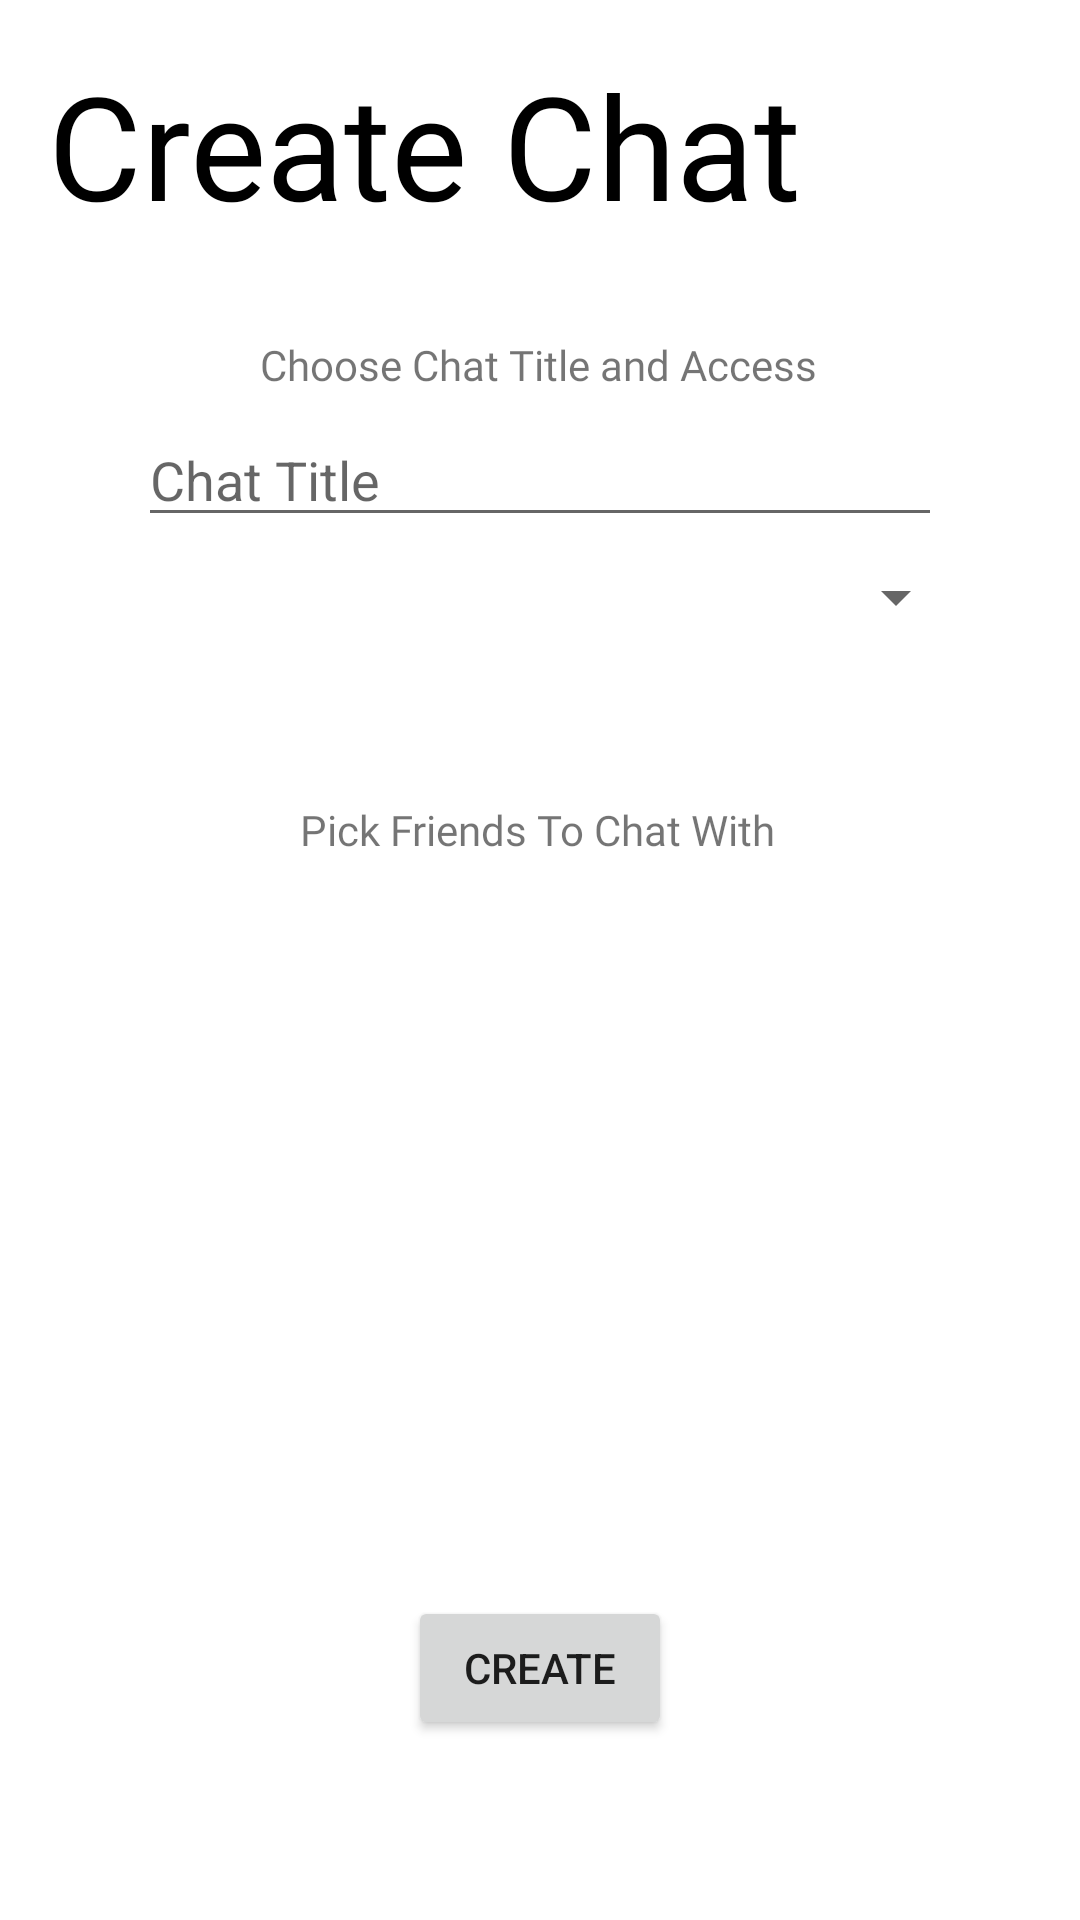

This screen was rendered from an Android layout file. Write that file and the resources it references.
<!-- AndroidManifest.xml: application theme Theme.NovelloApp -->
<!-- res/layout/fragment_friend_list.xml -->
<?xml version="1.0" encoding="utf-8"?>
<androidx.constraintlayout.widget.ConstraintLayout xmlns:android="http://schemas.android.com/apk/res/android"
    xmlns:app="http://schemas.android.com/apk/res-auto"
    xmlns:tools="http://schemas.android.com/tools"
    android:name="com.yn_1.novello_app.create_chat.CreateChatFragment"
    android:layout_width="match_parent"
    android:layout_height="match_parent"
    tools:context=".create_chat.CreateChatFragment">

    <TextView
        android:id="@+id/textView13"
        android:layout_width="310dp"
        android:layout_height="62dp"
        android:layout_marginStart="16dp"
        android:layout_marginTop="16dp"
        android:fontFamily="@font/poppins_medium"
        android:text="Create Chat"
        android:textColor="#000000"
        android:textSize="48sp"
        app:layout_constraintStart_toStartOf="parent"
        app:layout_constraintTop_toTopOf="parent" />

    <TextView
        android:id="@+id/textView16"
        android:layout_width="wrap_content"
        android:layout_height="wrap_content"
        android:layout_marginTop="34dp"
        android:fontFamily="@font/poppins"
        android:text="Choose Chat Title and Access"
        app:layout_constraintEnd_toEndOf="parent"
        app:layout_constraintHorizontal_bias="0.497"
        app:layout_constraintStart_toStartOf="parent"
        app:layout_constraintTop_toBottomOf="@+id/textView13" />

    <EditText
        android:id="@+id/messageInputField"
        android:layout_width="268dp"
        android:layout_height="40dp"
        android:layout_centerVertical="true"
        android:layout_marginTop="8dp"
        android:ems="15"
        android:hint="Chat Title"
        android:inputType="textPersonName"
        app:layout_constraintEnd_toEndOf="parent"
        app:layout_constraintStart_toStartOf="parent"
        app:layout_constraintTop_toBottomOf="@+id/textView16"
        tools:ignore="Autofill" />

    <androidx.recyclerview.widget.RecyclerView
        android:id="@+id/friendRecycler"
        android:layout_width="365dp"
        android:layout_height="248dp"
        app:layoutManager="LinearLayoutManager"
        app:layout_constraintBottom_toTopOf="@+id/createChat"
        app:layout_constraintEnd_toEndOf="parent"
        app:layout_constraintStart_toStartOf="parent"
        app:layout_constraintTop_toBottomOf="@+id/textView14"
        app:layout_constraintVertical_bias="0"
        tools:listitem="@layout/fragment_friend">

    </androidx.recyclerview.widget.RecyclerView>

    <TextView
        android:id="@+id/textView14"
        android:layout_width="wrap_content"
        android:layout_height="wrap_content"
        android:layout_marginTop="56dp"
        android:fontFamily="@font/poppins"
        android:text="Pick Friends To Chat With"
        app:layout_constraintEnd_toEndOf="parent"
        app:layout_constraintHorizontal_bias="0.497"
        app:layout_constraintStart_toStartOf="parent"
        app:layout_constraintTop_toBottomOf="@+id/access_spinner" />

    <Button
        android:id="@+id/createChat"
        android:layout_width="wrap_content"
        android:layout_height="wrap_content"
        android:layout_marginBottom="60dp"
        android:text="Create"
        app:layout_constraintBottom_toBottomOf="parent"
        app:layout_constraintEnd_toEndOf="parent"
        app:layout_constraintStart_toStartOf="parent" />

    <Spinner
        android:id="@+id/access_spinner"
        android:layout_width="285dp"
        android:layout_height="24dp"
        android:layout_marginTop="8dp"
        app:layout_constraintEnd_toEndOf="parent"
        app:layout_constraintStart_toStartOf="parent"
        app:layout_constraintTop_toBottomOf="@+id/messageInputField" />

</androidx.constraintlayout.widget.ConstraintLayout>
<!-- res/layout/fragment_friend.xml (included above) -->
<?xml version="1.0" encoding="utf-8"?>
<LinearLayout xmlns:android="http://schemas.android.com/apk/res/android"
    xmlns:app="http://schemas.android.com/apk/res-auto"
    xmlns:tools="http://schemas.android.com/tools"
    android:layout_width="wrap_content"
    android:layout_height="wrap_content"
    android:orientation="horizontal">

    <CheckBox
        android:id="@+id/friendCheckButton"
        android:layout_width="50dp"
        android:layout_height="50dp"
        android:layout_weight="1" />

    <ImageView
        android:id="@+id/friendImage"
        android:layout_width="50dp"
        android:layout_height="50dp"
        android:layout_weight="1"
        tools:srcCompat="@tools:sample/avatars" />

    <TextView
        android:id="@+id/friendName"
        android:layout_width="50dp"
        android:layout_height="50dp"
        android:layout_margin="@dimen/text_margin"
        android:textAppearance="?attr/textAppearanceListItem"
        android:translationY="-15dp" />
</LinearLayout>
<!-- resources referenced by this layout -->
<resources>
  <style name="Theme.NovelloApp" parent="Theme.MaterialComponents.DayNight.NoActionBar">
          
          <item name="colorPrimary">@color/purple_500</item>
          <item name="colorPrimaryVariant">@color/purple_700</item>
          <item name="colorOnPrimary">@color/white</item>
          
          <item name="colorSecondary">@color/teal_200</item>
          <item name="colorSecondaryVariant">@color/teal_700</item>
          <item name="colorOnSecondary">@color/black</item>
          
          <item name="android:statusBarColor" tools:targetApi="l">?attr/colorPrimaryVariant</item>
          
      </style>
  <color name="purple_500">#FF6200EE</color>
  <color name="purple_700">#FF3700B3</color>
  <color name="white">#FFFFFFFF</color>
  <color name="teal_200">#FF03DAC5</color>
  <color name="teal_700">#FF018786</color>
  <color name="black">#FF000000</color>
</resources>
